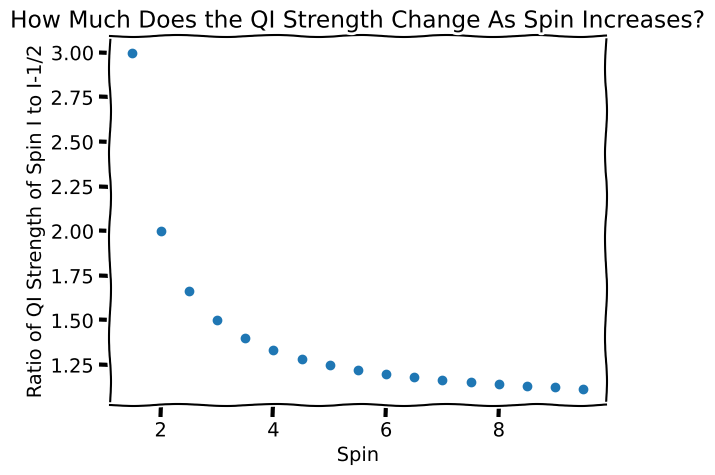

Here is the Python script that generated this plot:
import sys
sys.path.append("/home/<user>/Documents/phd/research/simulations/common_modules/")
import numpy as np
import matplotlib.pyplot as plt

graphing = True
fun_graphs = True

def QuadrupolarRatioCalculator(spin):
	return (2*spin - 1)*spin/(2*spin**2 - 3*spin + 1)

if graphing:
	max_spin = 10
	spin_range = np.arange(1.5, max_spin, 0.5)
	ratio_array = np.zeros(len(spin_range))

	for s, spin in enumerate(spin_range):
		ratio_array[s] = QuadrupolarRatioCalculator(spin)

	if fun_graphs:
		plt.xkcd()

	plt.scatter(spin_range, ratio_array)
	plt.xlabel('Spin')
	plt.ylabel('Ratio of QI Strength of Spin I to I-1/2')
	plt.title('How Much Does the QI Strength Change As Spin Increases?')
	plt.show()

if not graphing:
		
	base_spin = 1.5
	ratio_change = 100 # starter value, it will change quickly
	while abs(ratio_change) >= 10: # a percentage change
		ratio_1 = QuadrupolarRatioCalculator(base_spin)
		ratio_2 = QuadrupolarRatioCalculator(base_spin + 0.5)

		ratio_change = (ratio_2 - ratio_1)/ratio_2 * 100
		base_spin = base_spin + 0.5
		if base_spin > 100:
			break

	print('Term Ratio: {:.3f}'.format(ratio_2))
	print('Percentage Change: {:.3f}%'.format(ratio_change))
	print('Spin value: {:.1f}'.format(base_spin-0.5)) # undo the change in spin

